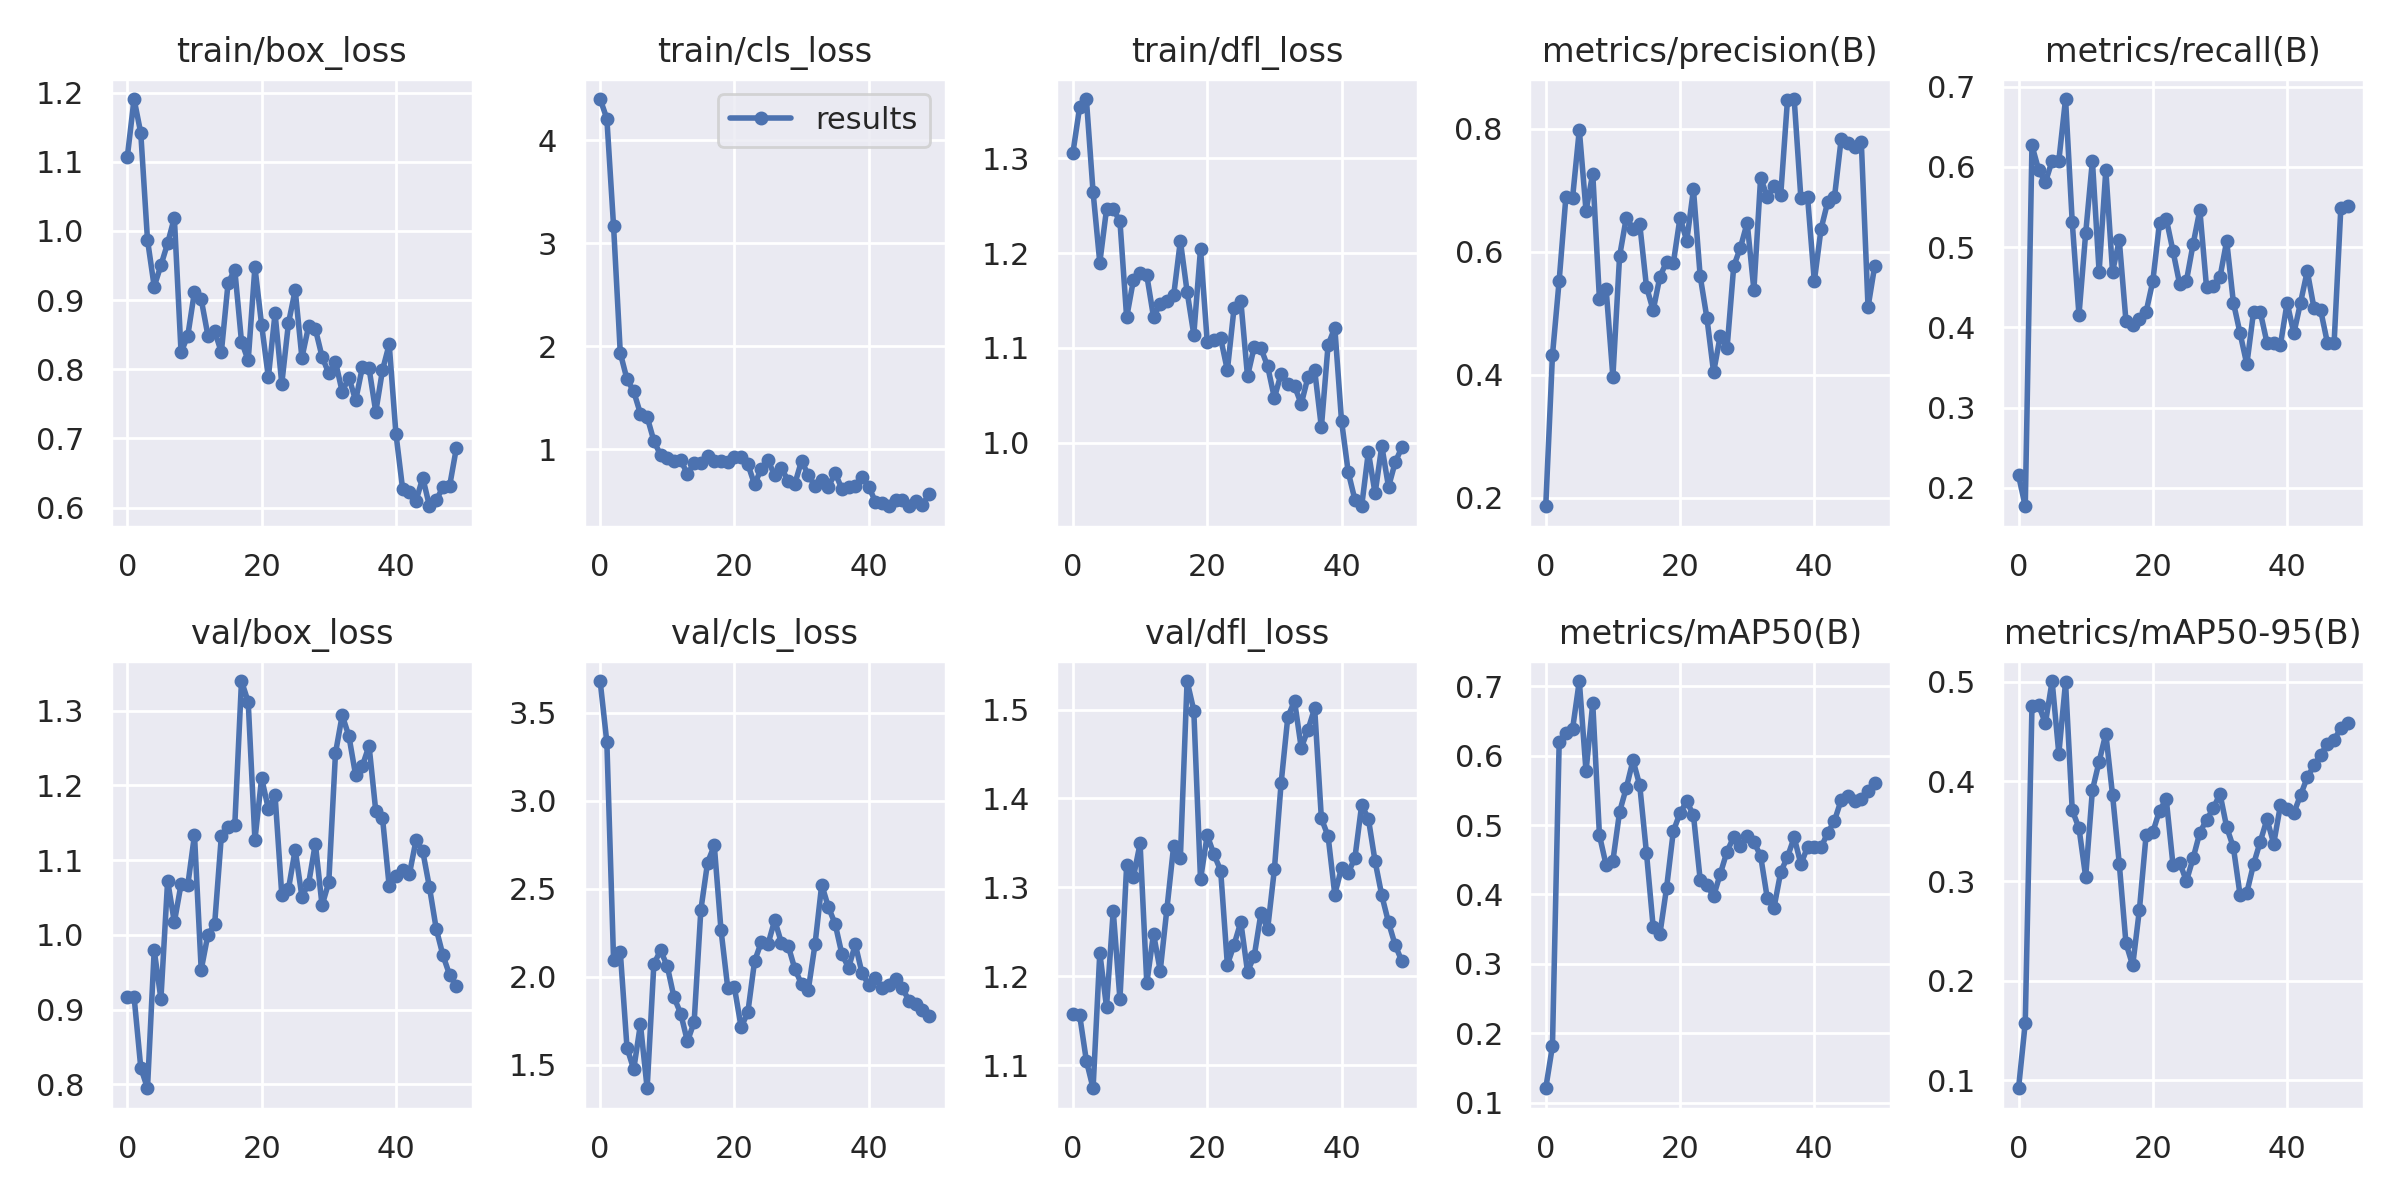

The data file committed next to this chart (first rows):
epoch, train/box_loss, train/cls_loss, train/dfl_loss, metrics/precision(B), metrics/recall(B), metrics/mAP50(B), metrics/mAP50-95(B), val/box_loss, val/cls_loss, val/dfl_loss, lr/pg0, lr/pg1, lr/pg2
0, 1.107, 4.398, 1.306, 0.1859, 0.2154, 0.1206, 0.09215, 0.9169, 3.681, 1.158, 0.0964, 0.0004, 0.0004
1, 1.191, 4.208, 1.354, 0.4318, 0.1769, 0.1814, 0.1576, 0.9173, 3.333, 1.156, 0.09188, 0.0008822, 0.0008822
2, 1.142, 3.165, 1.362, 0.5532, 0.6267, 0.6193, 0.4756, 0.8223, 2.095, 1.105, 0.08735, 0.001345, 0.001345
3, 0.9873, 1.934, 1.264, 0.689, 0.5961, 0.6327, 0.4766, 0.7946, 2.141, 1.074, 0.08279, 0.001787, 0.001787
4, 0.9197, 1.679, 1.19, 0.6883, 0.5808, 0.6387, 0.4582, 0.9791, 1.596, 1.226, 0.07821, 0.00221, 0.00221
5, 0.9503, 1.561, 1.246, 0.7985, 0.6077, 0.7076, 0.5008, 0.9143, 1.473, 1.165, 0.07361, 0.002613, 0.002613
6, 0.9822, 1.345, 1.246, 0.6667, 0.6077, 0.5774, 0.4279, 1.072, 1.729, 1.274, 0.069, 0.002996, 0.002996
7, 1.019, 1.314, 1.234, 0.7274, 0.6846, 0.6754, 0.4995, 1.017, 1.365, 1.174, 0.06436, 0.00336, 0.00336
8, 0.8245, 1.081, 1.132, 0.5226, 0.5308, 0.4852, 0.3711, 1.068, 2.071, 1.325, 0.0597, 0.003703, 0.003703
9, 0.8485, 0.9437, 1.171, 0.5387, 0.4154, 0.4421, 0.3533, 1.066, 2.15, 1.311, 0.05503, 0.004027, 0.004027
10, 0.9124, 0.9151, 1.179, 0.3966, 0.5174, 0.4484, 0.3042, 1.134, 2.059, 1.349, 0.05033, 0.004331, 0.004331
11, 0.9013, 0.8909, 1.177, 0.5931, 0.6077, 0.5191, 0.3912, 0.9532, 1.882, 1.192, 0.04562, 0.004615, 0.004615
12, 0.8488, 0.8956, 1.133, 0.6556, 0.4692, 0.5537, 0.4199, 1, 1.79, 1.248, 0.04088, 0.004879, 0.004879
13, 0.8554, 0.7588, 1.146, 0.6373, 0.5961, 0.5934, 0.4479, 1.014, 1.631, 1.206, 0.03612, 0.005124, 0.005124
14, 0.8247, 0.8643, 1.149, 0.645, 0.4692, 0.5572, 0.3865, 1.132, 1.742, 1.276, 0.03135, 0.005349, 0.005349
15, 0.9244, 0.8673, 1.155, 0.5433, 0.5088, 0.4599, 0.3176, 1.144, 2.379, 1.347, 0.02655, 0.005554, 0.005554
16, 0.9443, 0.9331, 1.213, 0.5048, 0.4077, 0.3531, 0.2377, 1.146, 2.649, 1.333, 0.02174, 0.005739, 0.005739
17, 0.8402, 0.8841, 1.159, 0.5593, 0.4026, 0.3428, 0.2153, 1.34, 2.745, 1.532, 0.0169, 0.005904, 0.005904
18, 0.8128, 0.8877, 1.114, 0.5838, 0.4098, 0.4098, 0.2712, 1.312, 2.265, 1.499, 0.01205, 0.00605, 0.00605
19, 0.9477, 0.8715, 1.204, 0.5815, 0.4192, 0.491, 0.3463, 1.127, 1.937, 1.309, 0.007176, 0.006176, 0.006176
20, 0.8641, 0.9255, 1.106, 0.6555, 0.4577, 0.5174, 0.3492, 1.21, 1.938, 1.359, 0.00604, 0.00604, 0.00604
21, 0.7885, 0.9246, 1.109, 0.6178, 0.5305, 0.5342, 0.3708, 1.169, 1.712, 1.337, 0.00604, 0.00604, 0.00604
22, 0.8808, 0.8547, 1.11, 0.7015, 0.5353, 0.5142, 0.3822, 1.187, 1.798, 1.319, 0.005842, 0.005842, 0.005842
23, 0.7789, 0.6582, 1.076, 0.5604, 0.4952, 0.4213, 0.3165, 1.054, 2.088, 1.213, 0.005644, 0.005644, 0.005644
24, 0.8669, 0.813, 1.142, 0.4925, 0.4537, 0.4138, 0.3186, 1.062, 2.196, 1.236, 0.005446, 0.005446, 0.005446
25, 0.9145, 0.8915, 1.15, 0.404, 0.4577, 0.3974, 0.3, 1.114, 2.184, 1.261, 0.005248, 0.005248, 0.005248
26, 0.8167, 0.7467, 1.07, 0.4638, 0.5038, 0.4298, 0.3231, 1.051, 2.321, 1.205, 0.00505, 0.00505, 0.00505
27, 0.8625, 0.8138, 1.101, 0.4427, 0.5462, 0.4619, 0.3487, 1.069, 2.191, 1.223, 0.004852, 0.004852, 0.004852
28, 0.8585, 0.6955, 1.1, 0.5768, 0.4497, 0.4828, 0.3615, 1.122, 2.176, 1.271, 0.004654, 0.004654, 0.004654
29, 0.8182, 0.6653, 1.081, 0.6068, 0.4512, 0.4705, 0.3729, 1.039, 2.043, 1.253, 0.004456, 0.004456, 0.004456
30, 0.7942, 0.8881, 1.047, 0.6474, 0.4625, 0.4838, 0.3876, 1.07, 1.958, 1.32, 0.004258, 0.004258, 0.004258
31, 0.8109, 0.7482, 1.073, 0.538, 0.5077, 0.4754, 0.3541, 1.243, 1.925, 1.417, 0.00406, 0.00406, 0.00406
32, 0.7676, 0.6438, 1.062, 0.7202, 0.4308, 0.4557, 0.3338, 1.294, 2.183, 1.492, 0.003862, 0.003862, 0.003862
33, 0.7882, 0.6988, 1.06, 0.6896, 0.3923, 0.3942, 0.2857, 1.266, 2.523, 1.51, 0.003664, 0.003664, 0.003664
34, 0.755, 0.6368, 1.041, 0.7066, 0.3538, 0.381, 0.2884, 1.214, 2.394, 1.457, 0.003466, 0.003466, 0.003466
35, 0.803, 0.7695, 1.069, 0.693, 0.4192, 0.4324, 0.317, 1.226, 2.3, 1.477, 0.003268, 0.003268, 0.003268
36, 0.8013, 0.6161, 1.077, 0.847, 0.4192, 0.4539, 0.3396, 1.253, 2.129, 1.501, 0.00307, 0.00307, 0.00307
37, 0.7384, 0.6324, 1.016, 0.8487, 0.3808, 0.4823, 0.3621, 1.165, 2.05, 1.377, 0.002872, 0.002872, 0.002872
38, 0.7988, 0.6412, 1.103, 0.6871, 0.3808, 0.4436, 0.3376, 1.157, 2.183, 1.357, 0.002674, 0.002674, 0.002674
39, 0.8362, 0.7283, 1.121, 0.6885, 0.3779, 0.4685, 0.3759, 1.065, 2.02, 1.292, 0.002476, 0.002476, 0.002476
40, 0.7072, 0.6373, 1.023, 0.5522, 0.4308, 0.4683, 0.3726, 1.078, 1.953, 1.322, 0.002278, 0.002278, 0.002278
41, 0.627, 0.4905, 0.9691, 0.6371, 0.3923, 0.4679, 0.3684, 1.087, 1.99, 1.316, 0.00208, 0.00208, 0.00208
42, 0.6223, 0.4741, 0.9398, 0.6814, 0.4308, 0.4887, 0.3862, 1.081, 1.934, 1.333, 0.001882, 0.001882, 0.001882
43, 0.61, 0.4509, 0.9331, 0.6889, 0.4701, 0.5062, 0.4041, 1.127, 1.952, 1.393, 0.001684, 0.001684, 0.001684
44, 0.6433, 0.5104, 0.9903, 0.7834, 0.4241, 0.5361, 0.416, 1.112, 1.984, 1.377, 0.001486, 0.001486, 0.001486
45, 0.602, 0.5117, 0.9466, 0.777, 0.4211, 0.5419, 0.4265, 1.063, 1.935, 1.329, 0.001288, 0.001288, 0.001288
46, 0.6109, 0.447, 0.9967, 0.7713, 0.3808, 0.5347, 0.4381, 1.008, 1.863, 1.291, 0.00109, 0.00109, 0.00109
47, 0.6294, 0.5019, 0.9535, 0.7781, 0.3808, 0.537, 0.442, 0.9727, 1.846, 1.26, 0.000892, 0.000892, 0.000892
48, 0.6314, 0.457, 0.9797, 0.51, 0.5489, 0.5493, 0.4533, 0.9462, 1.81, 1.235, 0.000694, 0.000694, 0.000694
49, 0.686, 0.5686, 0.9954, 0.5774, 0.5512, 0.561, 0.4583, 0.9312, 1.774, 1.217, 0.000496, 0.000496, 0.000496
